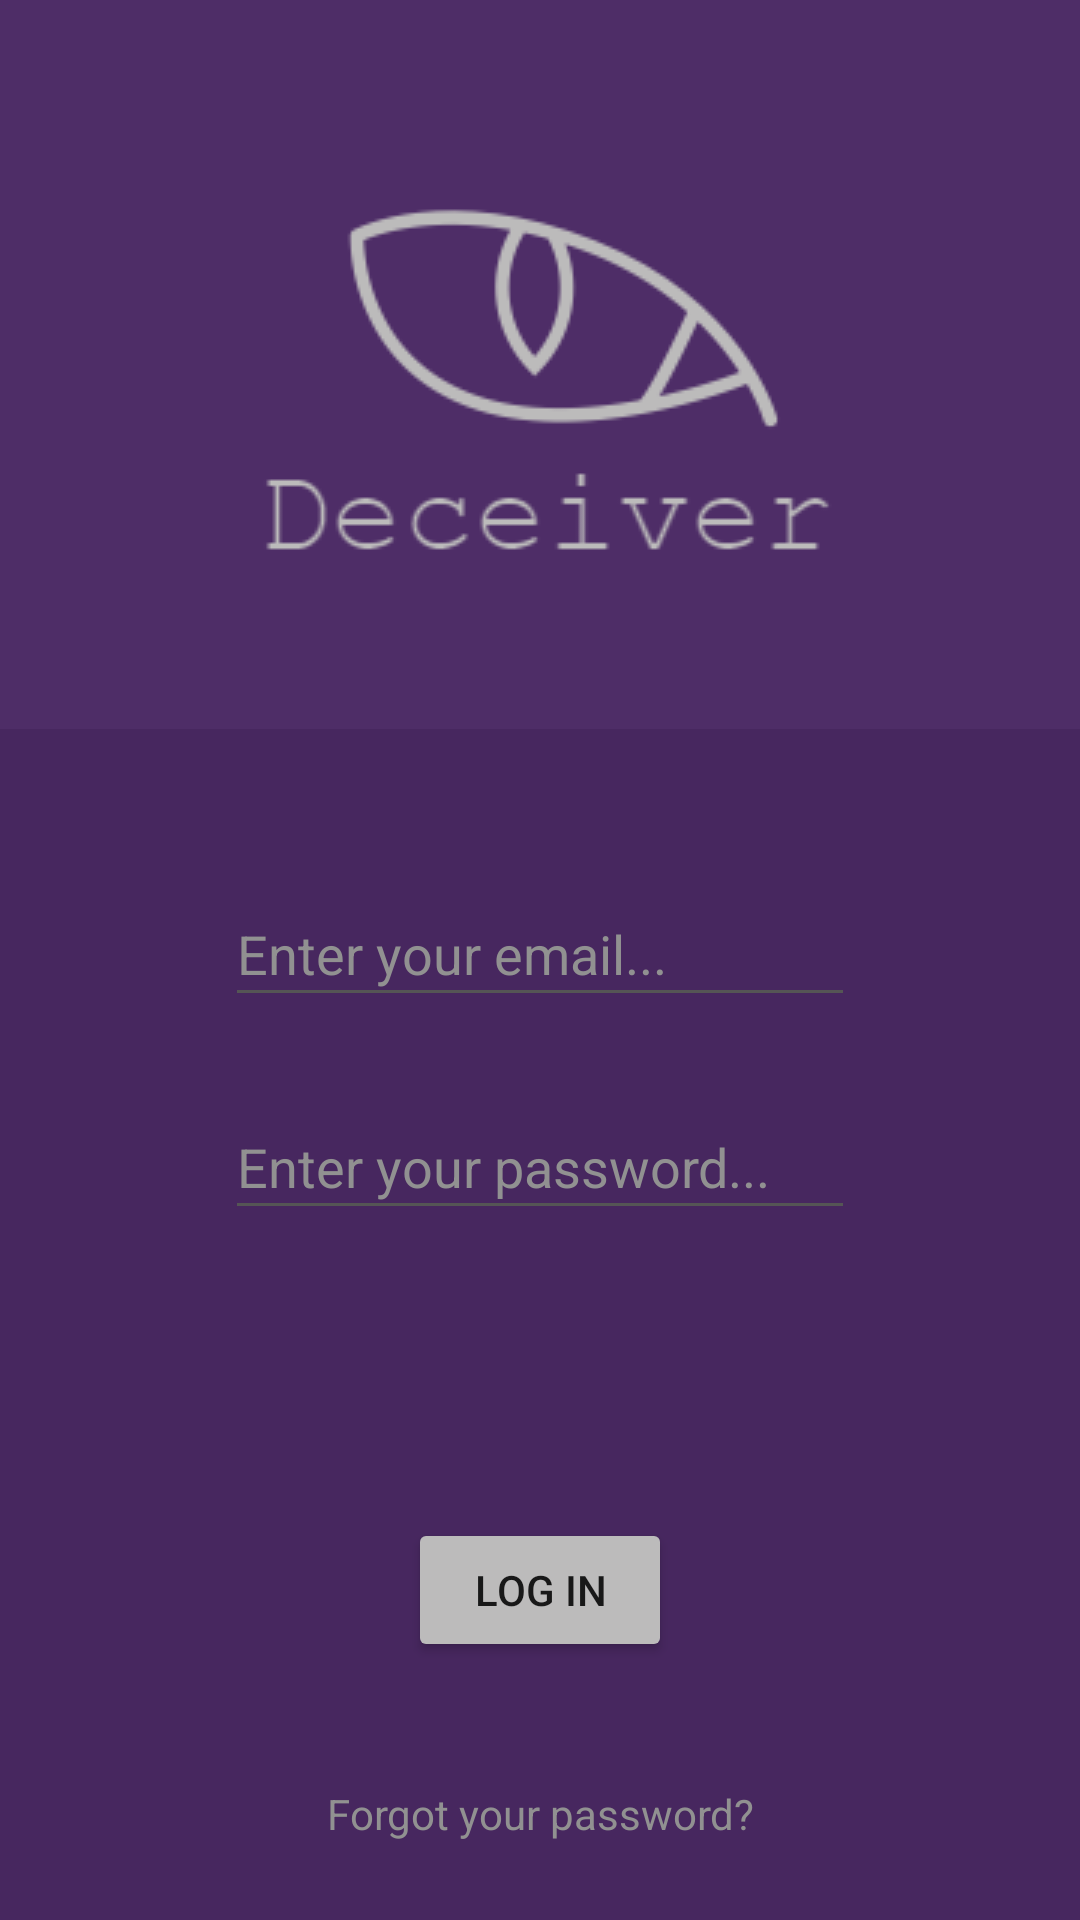

Produce the Android XML layout that renders to this screen, including the resource entries it uses.
<!-- AndroidManifest.xml: application theme AppTheme -->
<!-- res/layout/fragment_log_in_page.xml -->
<?xml version="1.0" encoding="utf-8"?>
<FrameLayout xmlns:android="http://schemas.android.com/apk/res/android"
    xmlns:app="http://schemas.android.com/apk/res-auto"
    xmlns:tools="http://schemas.android.com/tools"
    android:layout_width="match_parent"
    android:layout_height="match_parent"
    android:background="#47275F"
    tools:context=".Fragments.LogInFragment">

    <androidx.constraintlayout.widget.ConstraintLayout
        android:layout_width="match_parent"
        android:layout_height="match_parent">

        <EditText
            android:id="@+id/etMailLogIn"
            android:layout_width="210dp"
            android:layout_height="45dp"
            android:layout_gravity="center_horizontal"
            android:layout_marginTop="35dp"
            android:layout_marginBottom="10dp"
            android:backgroundTint="#555555"
            android:ems="10"
            android:hint="Enter your email..."
            android:inputType="textEmailAddress"
            android:textColor="#BBBABA"
            android:textColorHint="#919191"
            app:layout_constraintBottom_toTopOf="@+id/etPassLogIn"
            app:layout_constraintEnd_toEndOf="parent"
            app:layout_constraintStart_toStartOf="parent"
            app:layout_constraintTop_toBottomOf="@+id/imageView11" />

        <TextView
            android:id="@+id/txtSignUpLogIn"
            android:layout_width="227dp"
            android:layout_height="36dp"
            android:layout_marginTop="30dp"
            android:layout_marginBottom="30dp"
            android:clickable="true"
            android:text="Don't have an account? Sign up here!"
            android:textAlignment="center"
            android:textColor="#919191"
            app:layout_constraintBottom_toTopOf="@+id/logInToRPTxt"
            app:layout_constraintEnd_toEndOf="parent"
            app:layout_constraintStart_toStartOf="parent"
            app:layout_constraintTop_toBottomOf="@+id/btnLogIn" />

        <TextView
            android:id="@+id/logInToRPTxt"
            android:layout_width="169dp"
            android:layout_height="30dp"
            android:layout_marginBottom="15dp"
            android:clickable="true"
            android:text="Forgot your password?"
            android:textAlignment="center"
            android:textColor="#919191"
            app:layout_constraintBottom_toBottomOf="parent"
            app:layout_constraintEnd_toEndOf="parent"
            app:layout_constraintStart_toStartOf="parent" />

        <Button
            android:id="@+id/btnLogIn"
            android:layout_width="88dp"
            android:layout_height="48dp"
            android:layout_gravity="bottom|center"
            android:layout_marginTop="420dp"
            android:backgroundTint="#BCBBBB"
            android:onClick="logIn"
            android:text="Log in"
            app:layout_constraintBottom_toBottomOf="parent"
            app:layout_constraintEnd_toEndOf="parent"
            app:layout_constraintStart_toStartOf="parent"
            app:layout_constraintTop_toTopOf="parent" />

        <EditText
            android:id="@+id/etPassLogIn"
            android:layout_width="210dp"
            android:layout_height="45dp"
            android:layout_gravity="center"
            android:layout_marginBottom="230dp"
            android:backgroundTint="#555555"
            android:ems="10"
            android:hint="Enter your password..."
            android:inputType="textPassword"
            android:textColor="#BBBABA"
            android:textColorHint="#919191"
            app:layout_constraintBottom_toBottomOf="parent"
            app:layout_constraintEnd_toEndOf="parent"
            app:layout_constraintStart_toStartOf="parent" />

        <ImageView
            android:id="@+id/imageView11"
            android:layout_width="450dp"
            android:layout_height="275dp"
            android:layout_marginBottom="430dp"
            android:src="@android:drawable/screen_background_dark"
            app:layout_constraintBottom_toBottomOf="parent"
            app:layout_constraintEnd_toEndOf="parent"
            app:layout_constraintStart_toStartOf="parent"
            app:layout_constraintTop_toTopOf="parent"
            app:tint="#4E2D67" />

        <ImageView
            android:id="@+id/imageView2"
            android:layout_width="200dp"
            android:layout_height="200dp"
            android:layout_marginBottom="430dp"
            android:backgroundTint="#BD2D2D"
            android:foregroundTint="#ED1919"
            android:src="@drawable/eye_text"
            app:layout_constraintBottom_toBottomOf="parent"
            app:layout_constraintEnd_toEndOf="parent"
            app:layout_constraintStart_toStartOf="parent"
            app:layout_constraintTop_toTopOf="parent"
            app:tint="#BCBBBB" />

    </androidx.constraintlayout.widget.ConstraintLayout>
</FrameLayout>
<!-- resources referenced by this layout -->
<resources>
  <!-- drawable eye_text: png bitmap (drawable-v24, 4999 bytes) -->
  <style name="AppTheme" parent="Theme.AppCompat.Light.NoActionBar">
      </style>
</resources>
